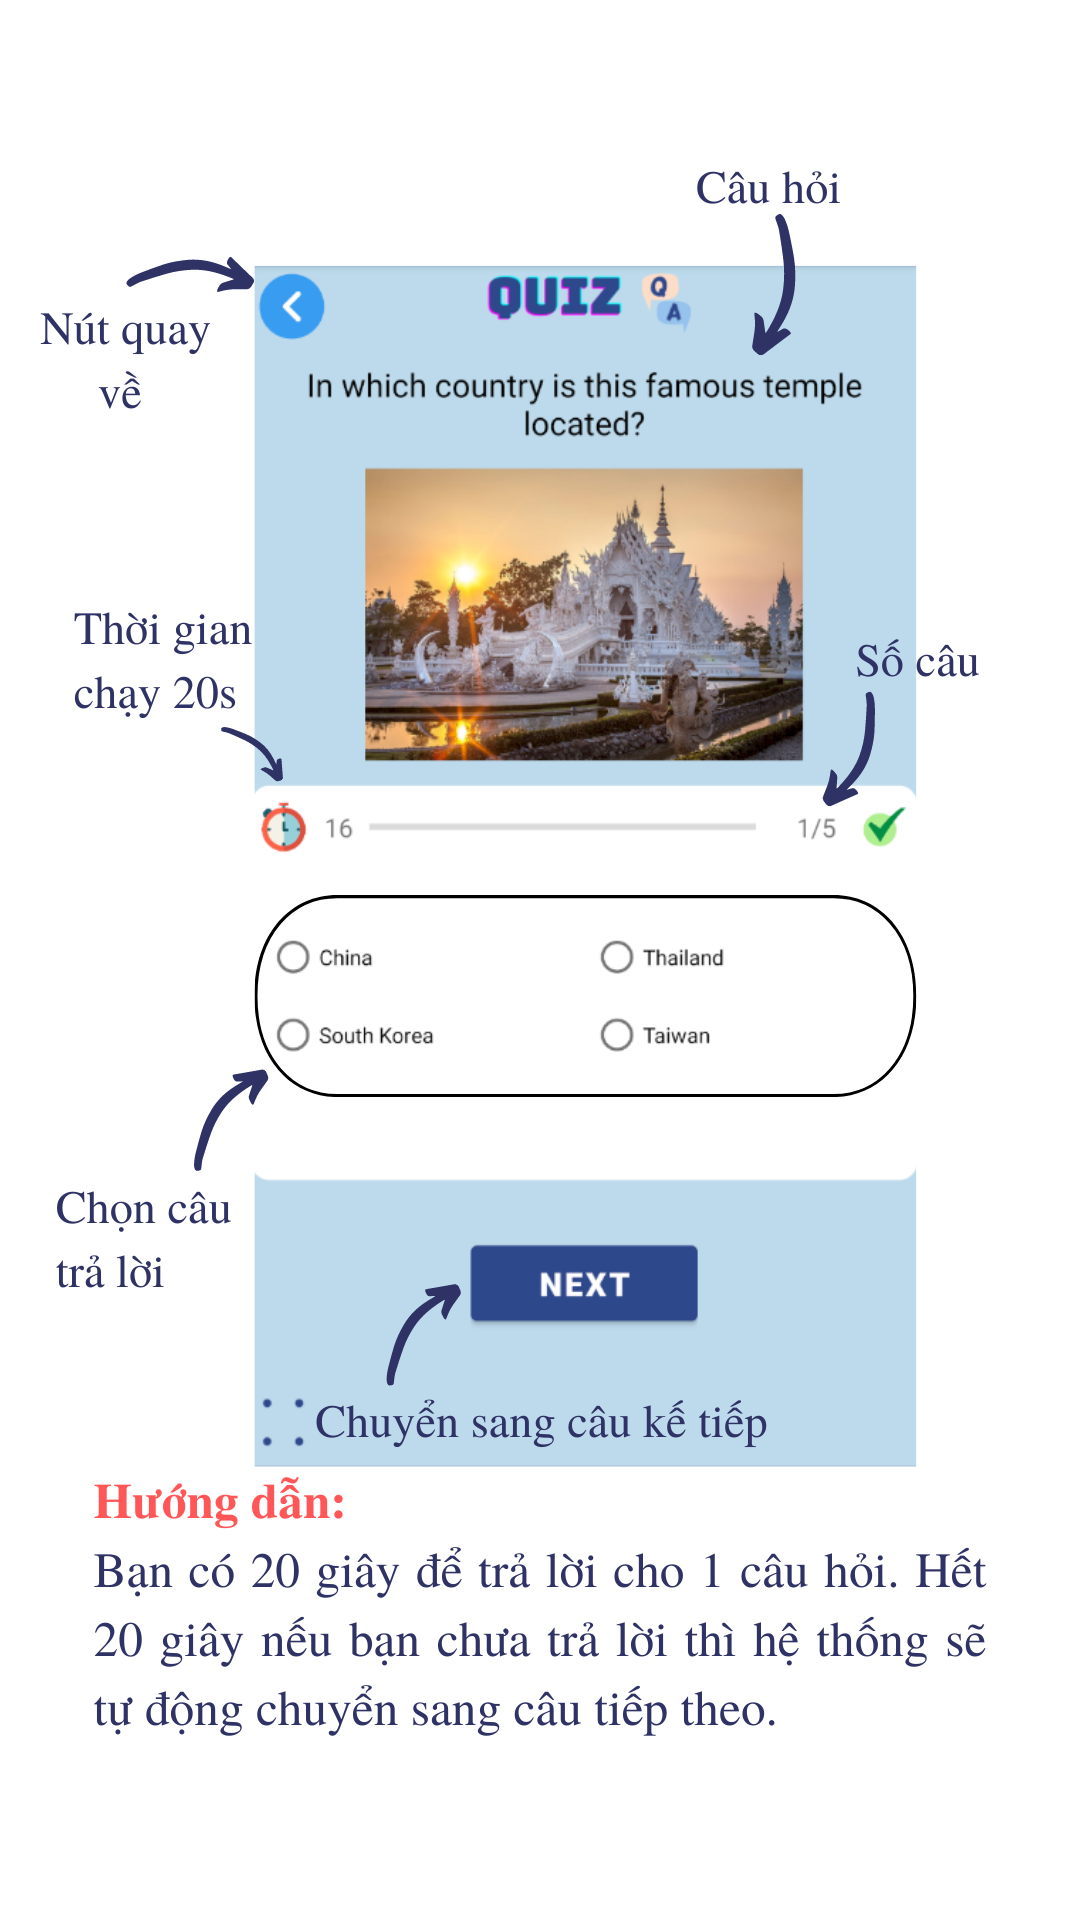

Produce the Android XML layout that renders to this screen, including the resource entries it uses.
<!-- AndroidManifest.xml: application theme Theme.ENGLISHAPP -->
<!-- res/layout/activity_guidemultiple2.xml -->
<?xml version="1.0" encoding="utf-8"?>
<androidx.constraintlayout.widget.ConstraintLayout xmlns:android="http://schemas.android.com/apk/res/android"
    xmlns:app="http://schemas.android.com/apk/res-auto"
    xmlns:tools="http://schemas.android.com/tools"
    android:layout_width="match_parent"
    android:layout_height="match_parent"
    android:background="@drawable/hd2"
    tools:context=".guidemultiple2">


    <RelativeLayout
        android:layout_width="match_parent"
        android:layout_height="match_parent"
        android:background="@drawable/hd2">

        <ImageButton
            android:id="@+id/Back"
            android:layout_width="40dp"
            android:layout_height="40dp"
            android:background="@drawable/back"
            android:layout_marginTop="5dp"
            android:layout_marginLeft="5dp"
            android:text="back"
            android:textAllCaps="false"
            android:textColor="@color/white"
            android:textSize="20sp"
            android:textStyle="bold" />

        <Button
            android:id="@+id/homeBtn"
            android:layout_width="100dp"
            android:layout_height="40dp"
            android:layout_centerHorizontal="true"
            android:layout_marginTop="680dp"
            android:background="@drawable/custom_button"
            android:gravity="center_horizontal"
            android:text="HOME"
            android:textAlignment="center"
            android:textSize="13dp" />

    </RelativeLayout>













































</androidx.constraintlayout.widget.ConstraintLayout>
<!-- resources referenced by this layout -->
<resources>
  <color name="blue">#2F498C</color>
  <color name="white">#FFFFFFFF</color>
  <!-- drawable custom_button (drawable-v24) -->
  <?xml version="1.0" encoding="utf-8"?>
  <shape xmlns:android="http://schemas.android.com/apk/res/android" android:shape="rectangle">
  
      <gradient android:startColor="#2F498C" android:endColor="#2F498C" android:type="linear"/>
  
      <corners android:radius="50dp"/>
  
  </shape>
  <!-- drawable hd2: png bitmap (drawable-v24, 433177 bytes) -->
  <style name="Theme.ENGLISHAPP" parent="Theme.MaterialComponents.DayNight.DarkActionBar">
          
          <item name="colorPrimary">@color/purple_500</item>
          <item name="colorPrimaryVariant">@color/purple_700</item>
          <item name="colorOnPrimary">@color/white</item>
          
          <item name="colorSecondary">@color/teal_200</item>
          <item name="colorSecondaryVariant">@color/teal_700</item>
          <item name="colorOnSecondary">@color/black</item>
          
          <item name="android:statusBarColor" tools:targetApi="l">?attr/colorPrimaryVariant</item>
          
      </style>
  <color name="purple_500">#FF6200EE</color>
  <color name="purple_700">#FF3700B3</color>
  <color name="teal_200">#FF03DAC5</color>
  <color name="teal_700">#FF018786</color>
  <color name="black">#FF000000</color>
</resources>
